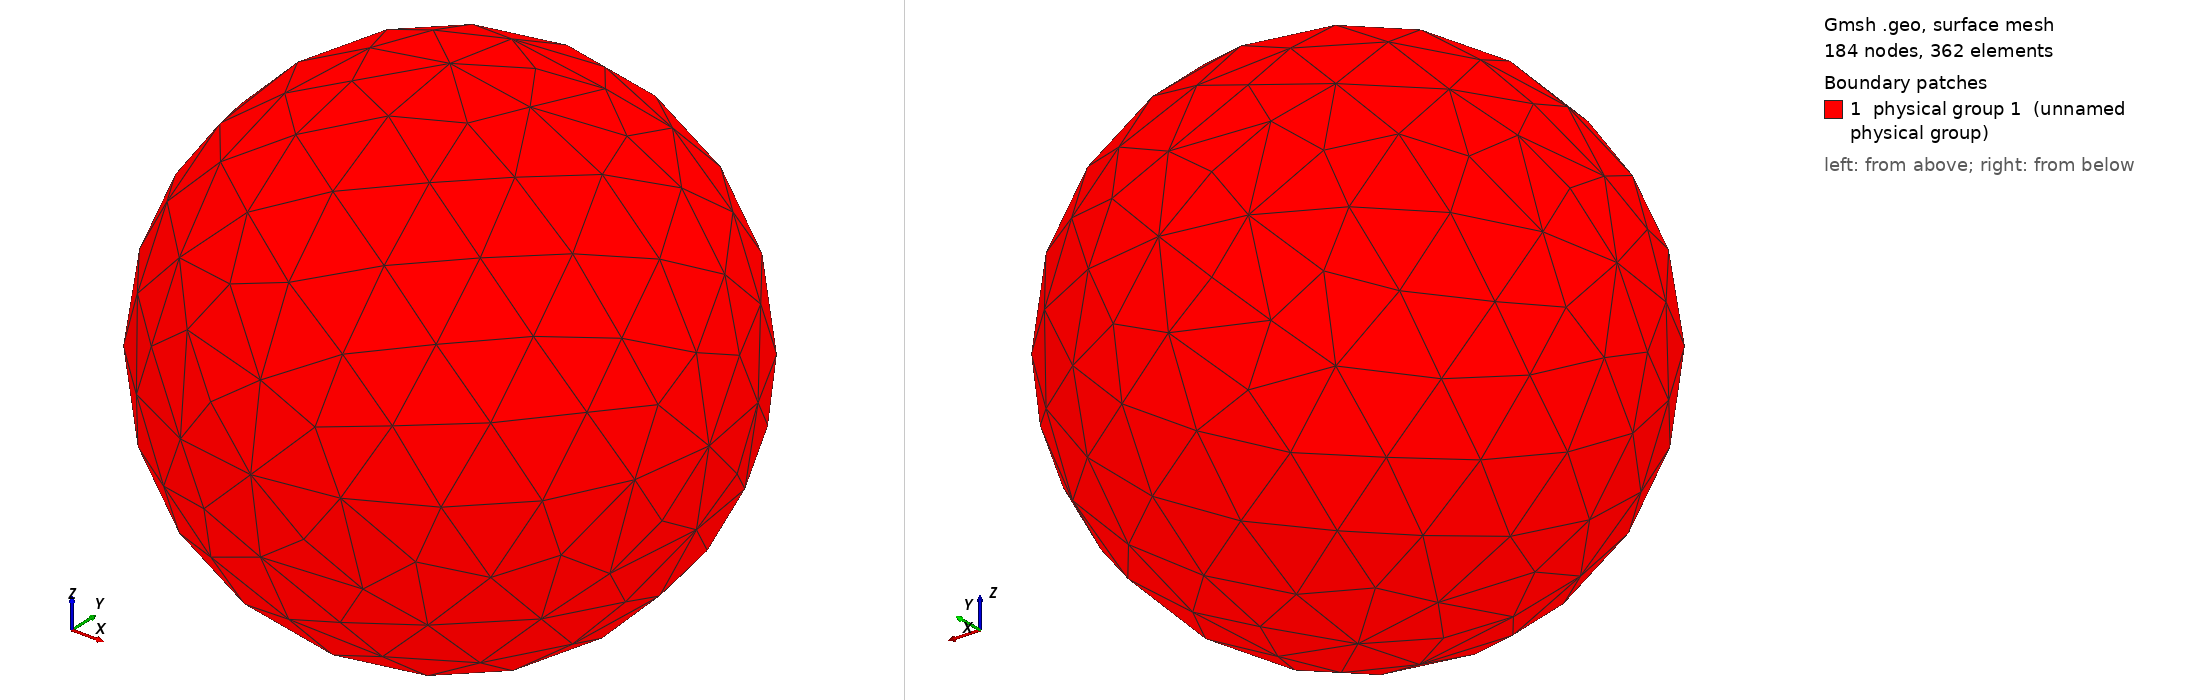

Gmsh geometry script, surface-meshed: 184 nodes, 362 surface elements. Boundary patches (legend numbers): 1 physical group 1 (unnamed physical group). Left view from above one corner, right view from below the opposite corner. Legend entries are the model's physical surfaces. The drawing asked Gmsh for element sizes between 1% and 20% of the model's largest extent; the script's own settings can give other sizes.

=== j.compfluid.2018.10.021-table3-sphere.geo (drawn) ===
// SPHERE

// Parameters to Determine center and radius
x = 0.;
y = 0.;
z = 0.;

r = 0.5;

// Control maximum element size
elemsize = 0.005; 

// Define support points
// Center point
Point(1) = {x, y, z};

// Support points in plane parallel to x-y-plane through center
Point(2) = {x-r, y, z};
Point(3) = {x, y-r, z};
Point(4) = {x+r, y, z};
Point(5) = {x, y+r, z};

// Support points in plane parallel to x-z-plane through center
Point(6) = {x, y, z-r};
Point(7) = {x, y, z+r};

// Define circle arcs in plane parallel to x-y-plane
Circle(1) = {2, 1, 3};
Circle(2) = {3, 1, 4};
Circle(3) = {4, 1, 5};
Circle(4) = {5, 1, 2};

// Define circle arcs in plane parallel to x-z-plane
Circle(5) = {6, 1, 4};
Circle(6) = {4, 1, 7};
Circle(7) = {7, 1, 2};
Circle(8) = {2, 1, 6};

// Define circle arcs in plane parallel to y-z-plane
Circle(9) = {6, 1, 3};
Circle(10) = {3, 1, 7};
Circle(11) = {7, 1, 5};
Circle(12) = {5, 1, 6};

// Define Sphere segments' boundaries:
// Begin in positive sector, iterate counter clockwise, segments with x >= 0
Line Loop(1) = {3, -11, -6};
Line Loop(2) = {3, 12, 5};
Line Loop(3) = {-2, -9, 5};
Line Loop(4) = {-2, 10, -6};

// Begin in sector (x < 0, y > 0, z > 0) and iterate counter clockwise
Line Loop(5) = {-4, -11, 7};
Line Loop(6) = {-4, 12, -8};
Line Loop(7) = {1, -9, -8};
Line Loop(8) = {1, 10, 7};

// Define sphere surface patches
Surface(1) = {1} In Sphere {1};
Surface(2) = {2} In Sphere {1};
Surface(3) = {3} In Sphere {1};
Surface(4) = {4} In Sphere {1};
Surface(5) = {5} In Sphere {1};
Surface(6) = {6} In Sphere {1};
Surface(7) = {7} In Sphere {1};
Surface(8) = {8} In Sphere {1};

// Test to orient normal vectors consistently
// They should now point inwards
Reverse Surface {1};
Reverse Surface {3};
Reverse Surface {6};
Reverse Surface {8};

// Combine to sphere surface
Physical Surface(1) = {1, 2, 3, 4, 5, 6, 7, 8};

Mesh.CharacteristicLengthMax = elemsize;
Mesh.Algorithm = 6; // Frontal
